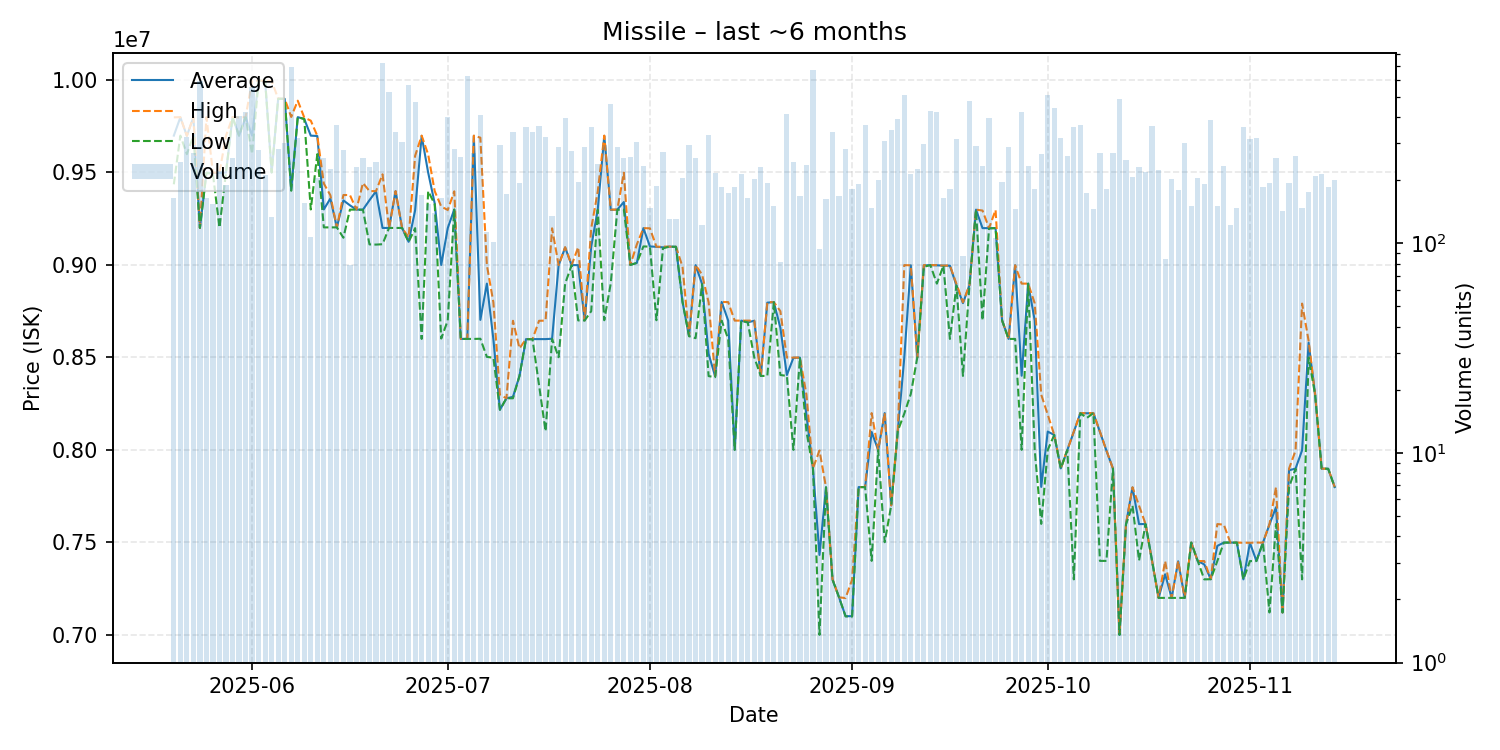

The data file committed next to this chart (first rows):
date, average, highest, lowest, order_count, volume
2025-05-20, 9699000, 9798000, 9436000, 40, 165
2025-05-21, 9798000, 9799000, 9699000, 47, 243
2025-05-22, 9698000, 9698000, 9599000, 56, 321
2025-05-23, 9798000, 9799000, 9698000, 68, 270
2025-05-24, 9200000, 9200000, 9200000, 70, 595
2025-05-25, 9499000, 9799000, 9498000, 38, 164
2025-05-26, 9497000, 9499000, 9490000, 48, 154
2025-05-27, 9498000, 9499000, 9202000, 43, 221
2025-05-28, 9499000, 9699000, 9498000, 55, 189
2025-05-29, 9799000, 9799000, 9799000, 56, 256
2025-05-30, 9699000, 9797000, 9699000, 60, 406
2025-05-31, 9799000, 9799000, 9799000, 70, 423
2025-06-01, 9699000, 9996000, 9600000, 80, 557
2025-06-02, 9996000, 9996000, 9996000, 58, 278
2025-06-03, 9996000, 9996000, 9996000, 54, 212
2025-06-04, 9500000, 9994000, 9500000, 34, 134
2025-06-05, 9899000, 9899000, 9898000, 52, 282
2025-06-06, 9898000, 9898000, 9898000, 48, 301
2025-06-07, 9407000, 9800000, 9401000, 71, 695
2025-06-08, 9799000, 9888000, 9799000, 59, 317
2025-06-09, 9789000, 9797000, 9789000, 37, 155
2025-06-10, 9699000, 9780000, 9300000, 30, 107
2025-06-11, 9697000, 9698000, 9599000, 49, 206
2025-06-12, 9300000, 9440000, 9203000, 55, 254
2025-06-13, 9359000, 9377000, 9203000, 45, 226
2025-06-14, 9203000, 9203000, 9203000, 50, 367
2025-06-15, 9349000, 9378000, 9147000, 66, 280
2025-06-16, 9322329, 9378000, 9299000, 19, 79
2025-06-17, 9299000, 9299000, 9299000, 43, 232
2025-06-18, 9299000, 9443000, 9298000, 47, 256
2025-06-19, 9350000, 9399000, 9111000, 52, 232
2025-06-20, 9398000, 9399000, 9110000, 54, 244
2025-06-21, 9200000, 9490000, 9112000, 63, 724
2025-06-22, 9200000, 9200000, 9200000, 64, 527
2025-06-23, 9399000, 9399000, 9200000, 62, 338
2025-06-24, 9200000, 9200000, 9200000, 46, 305
2025-06-25, 9125000, 9149000, 9124000, 54, 567
2025-06-26, 9296000, 9590000, 9199000, 39, 471
2025-06-27, 9698000, 9699000, 8600000, 41, 170
2025-06-28, 9499000, 9597000, 9399000, 40, 154
2025-06-29, 9333000, 9399000, 9328500, 34, 140
2025-06-30, 9000000, 9316000, 8602000, 33, 164
2025-07-01, 9199000, 9297000, 8700000, 74, 401
2025-07-02, 9300000, 9398000, 9299000, 49, 281
2025-07-03, 8600000, 8600000, 8600000, 49, 257
2025-07-04, 8600000, 8600000, 8600000, 54, 631
2025-07-05, 9698000, 9699000, 8600000, 51, 270
2025-07-06, 8703000, 9688000, 8601000, 77, 411
2025-07-07, 8899000, 8999000, 8503000, 24, 113
2025-07-08, 8597000, 8797000, 8498000, 37, 102
2025-07-09, 8217000, 8298000, 8217000, 35, 295
2025-07-10, 8279000, 8279000, 8279000, 38, 172
2025-07-11, 8287000, 8698000, 8279000, 40, 338
2025-07-12, 8400000, 8549000, 8400000, 42, 195
2025-07-13, 8599000, 8599000, 8599000, 60, 357
2025-07-14, 8599000, 8599000, 8598000, 43, 340
2025-07-15, 8599000, 8698000, 8350000, 55, 362
2025-07-16, 8599000, 8699000, 8101000, 52, 322
2025-07-17, 8601000, 9198000, 8600000, 32, 135
2025-07-18, 8998000, 8999000, 8501000, 47, 287
... 119 more rows
